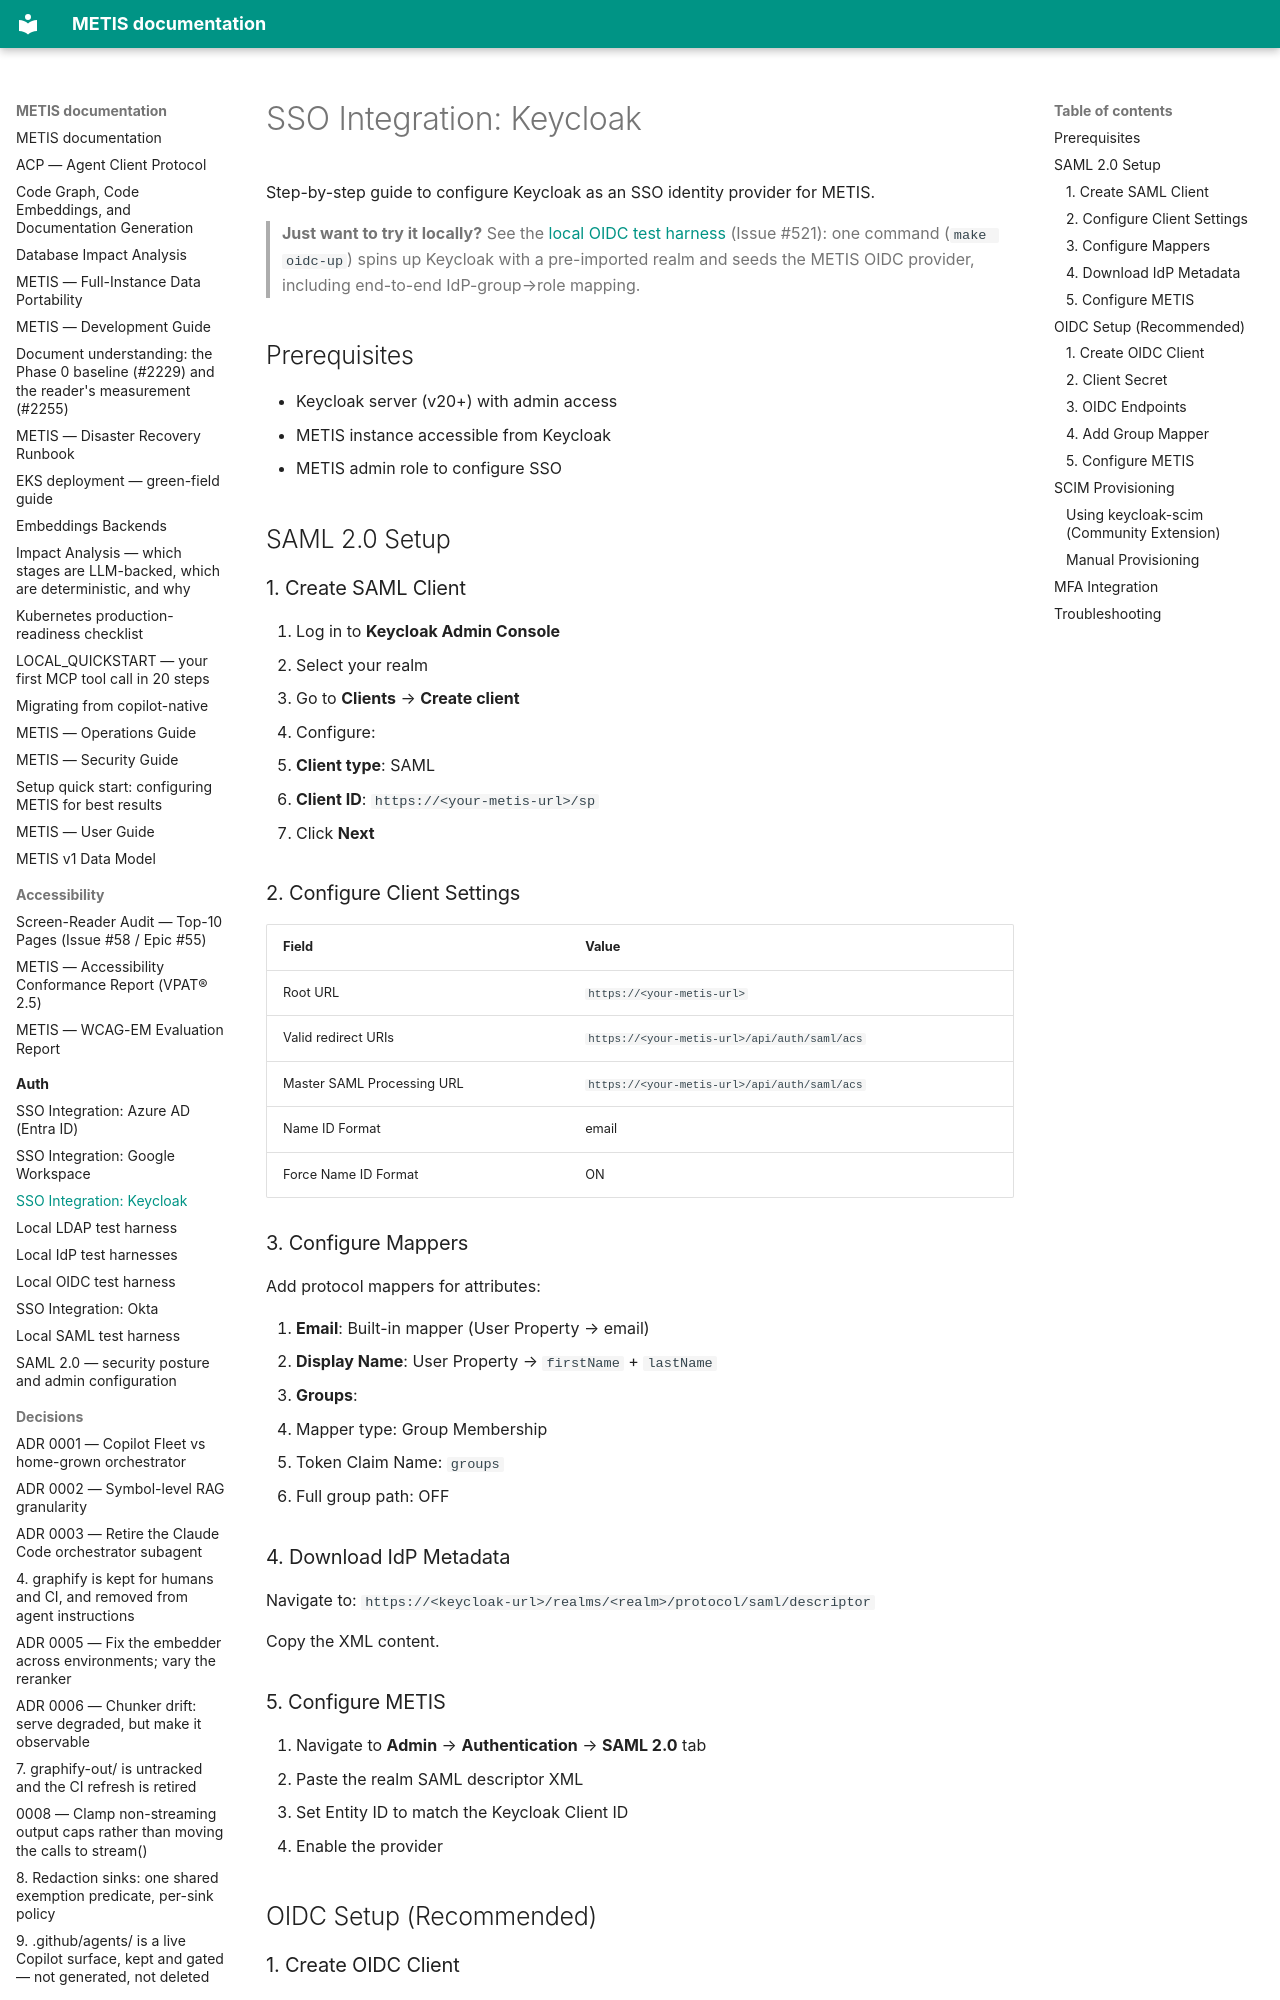

repository: openzigs/metis · page: auth/keycloak/index.html · generator: mkdocs

# SSO Integration: Keycloak

Step-by-step guide to configure Keycloak as an SSO identity provider for METIS.

> **Just want to try it locally?** See the
> [local OIDC test harness](./oidc-local-testing.md) (Issue #521): one command
> (`make oidc-up`) spins up Keycloak with a pre-imported realm and seeds the METIS
> OIDC provider, including end-to-end IdP-group→role mapping.

## Prerequisites

- Keycloak server (v20+) with admin access
- METIS instance accessible from Keycloak
- METIS admin role to configure SSO

## SAML 2.0 Setup

### 1. Create SAML Client

1. Log in to **Keycloak Admin Console**
2. Select your realm
3. Go to **Clients** → **Create client**
4. Configure:
   - **Client type**: SAML
   - **Client ID**: `https://<your-metis-url>/sp`
5. Click **Next**

### 2. Configure Client Settings

| Field | Value |
|-------|-------|
| Root URL | `https://<your-metis-url>` |
| Valid redirect URIs | `https://<your-metis-url>/api/auth/saml/acs` |
| Master SAML Processing URL | `https://<your-metis-url>/api/auth/saml/acs` |
| Name ID Format | email |
| Force Name ID Format | ON |

### 3. Configure Mappers

Add protocol mappers for attributes:

1. **Email**: Built-in mapper (User Property → email)
2. **Display Name**: User Property → `firstName` + `lastName`
3. **Groups**:
   - Mapper type: Group Membership
   - Token Claim Name: `groups`
   - Full group path: OFF

### 4. Download IdP Metadata

Navigate to: `https://<keycloak-url>/realms/<realm>/protocol/saml/descriptor`

Copy the XML content.

### 5. Configure METIS

1. Navigate to **Admin** → **Authentication** → **SAML 2.0** tab
2. Paste the realm SAML descriptor XML
3. Set Entity ID to match the Keycloak Client ID
4. Enable the provider

## OIDC Setup (Recommended)
